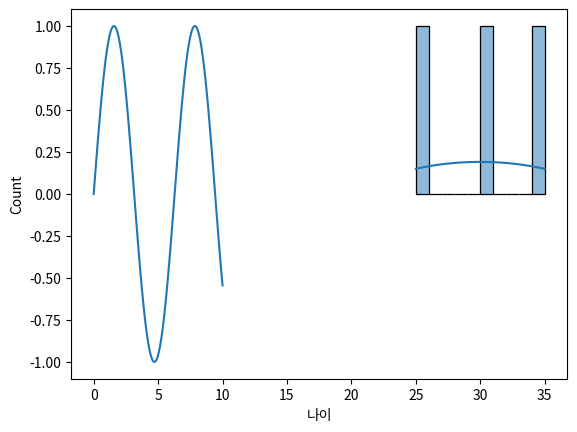

This chart was generated by the following Python code:
#1. Numpy
import numpy as np

data = np.array([1, 2, 3, 4, 5])

mean_value = np.mean(data)

#2. Pandas
import pandas as pd

data = {'이름': ['Alice', 'Bob', 'Charlie'],
        '나이': [25, 30, 35],
        '직업': ['학생', '개발자', '분석가']}
df = pd.DataFrame(data)

print(df)

#3. Matplotlib
import matplotlib.pyplot as plt
import seaborn as sns

x = np.linspace(0, 10, 100)
y = np.sin(x)
plt.plot(x, y)
plt.show()

sns.histplot(df['나이'], bins=10, kde=True)
plt.show()
